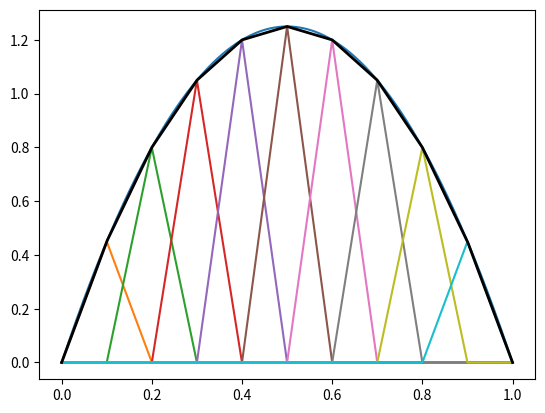

Write the Python code that produced this figure.
import numpy as np
import matplotlib.pyplot as plt

x=np.linspace(0,1,1000)

def phi(x,x0,w,v):
    ret=np.zeros_like(x)
    ret[(x>(x0-w)) & (x<=(x0))]=((x-x0+w)/w*v)[(x>(x0-w)) & (x<=(x0))]
    ret[(x<(x0+w)) & (x>(x0))]=((x0+w-x)/w*v)[(x<(x0+w)) & (x>(x0))]
    return(ret)

%matplotlib notebook
y=-5*(x-.5)*(x-.5)+1.25

plt.plot(x,y)
ll=np.zeros_like(x)
for i in range(1,10):
    lf=phi(x,.1*i,.1,-5*(.1*i-.5)*(.1*i-.5)+2.5/2)
    ll+=lf
    plt.plot(x,lf)
plt.plot(x,ll,"k",linewidth=2.0)
#plt.ylim(0,1.5)

a=np.array([[1,2,3],[4,5,6],[7,8,9]])

a[[0,2]][:,[0,2]]

